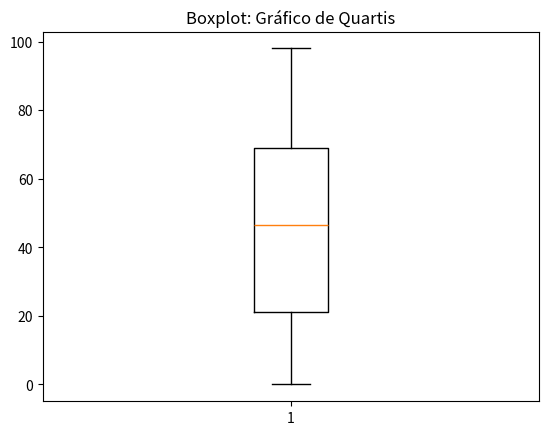

Source code (Python):
import matplotlib.pyplot as plt
import random

vetor = []
for i in range(100):
    numero_aleatorio = random.randint(0, 100)
    vetor.append(numero_aleatorio)
    
# Esse grafico mostra a distribuição dos dados em quartis
# O boxplot exibe o valor mínimo, o primeiro quartil (Q1), a mediana (Q2), o terceiro quartil (Q3) e o valor máximo dos dados.
# Os "bigodes" do boxplot indicam a extensão dos dados, enquanto os pontos fora dos bigodes são considerados outliers.
# No primeiro quartil (Q1), 25% dos dados estão abaixo desse valor.
# Na mediana (Q2), 50% dos dados estão abaixo desse valor.      
# No terceiro quartil (Q3), 75% dos dados estão abaixo desse valor.
# Esse comando cria um boxplot com 100 pontos aleatórios
plt.boxplot(vetor)
plt.title("Boxplot: Gráfico de Quartis")
plt.show()
